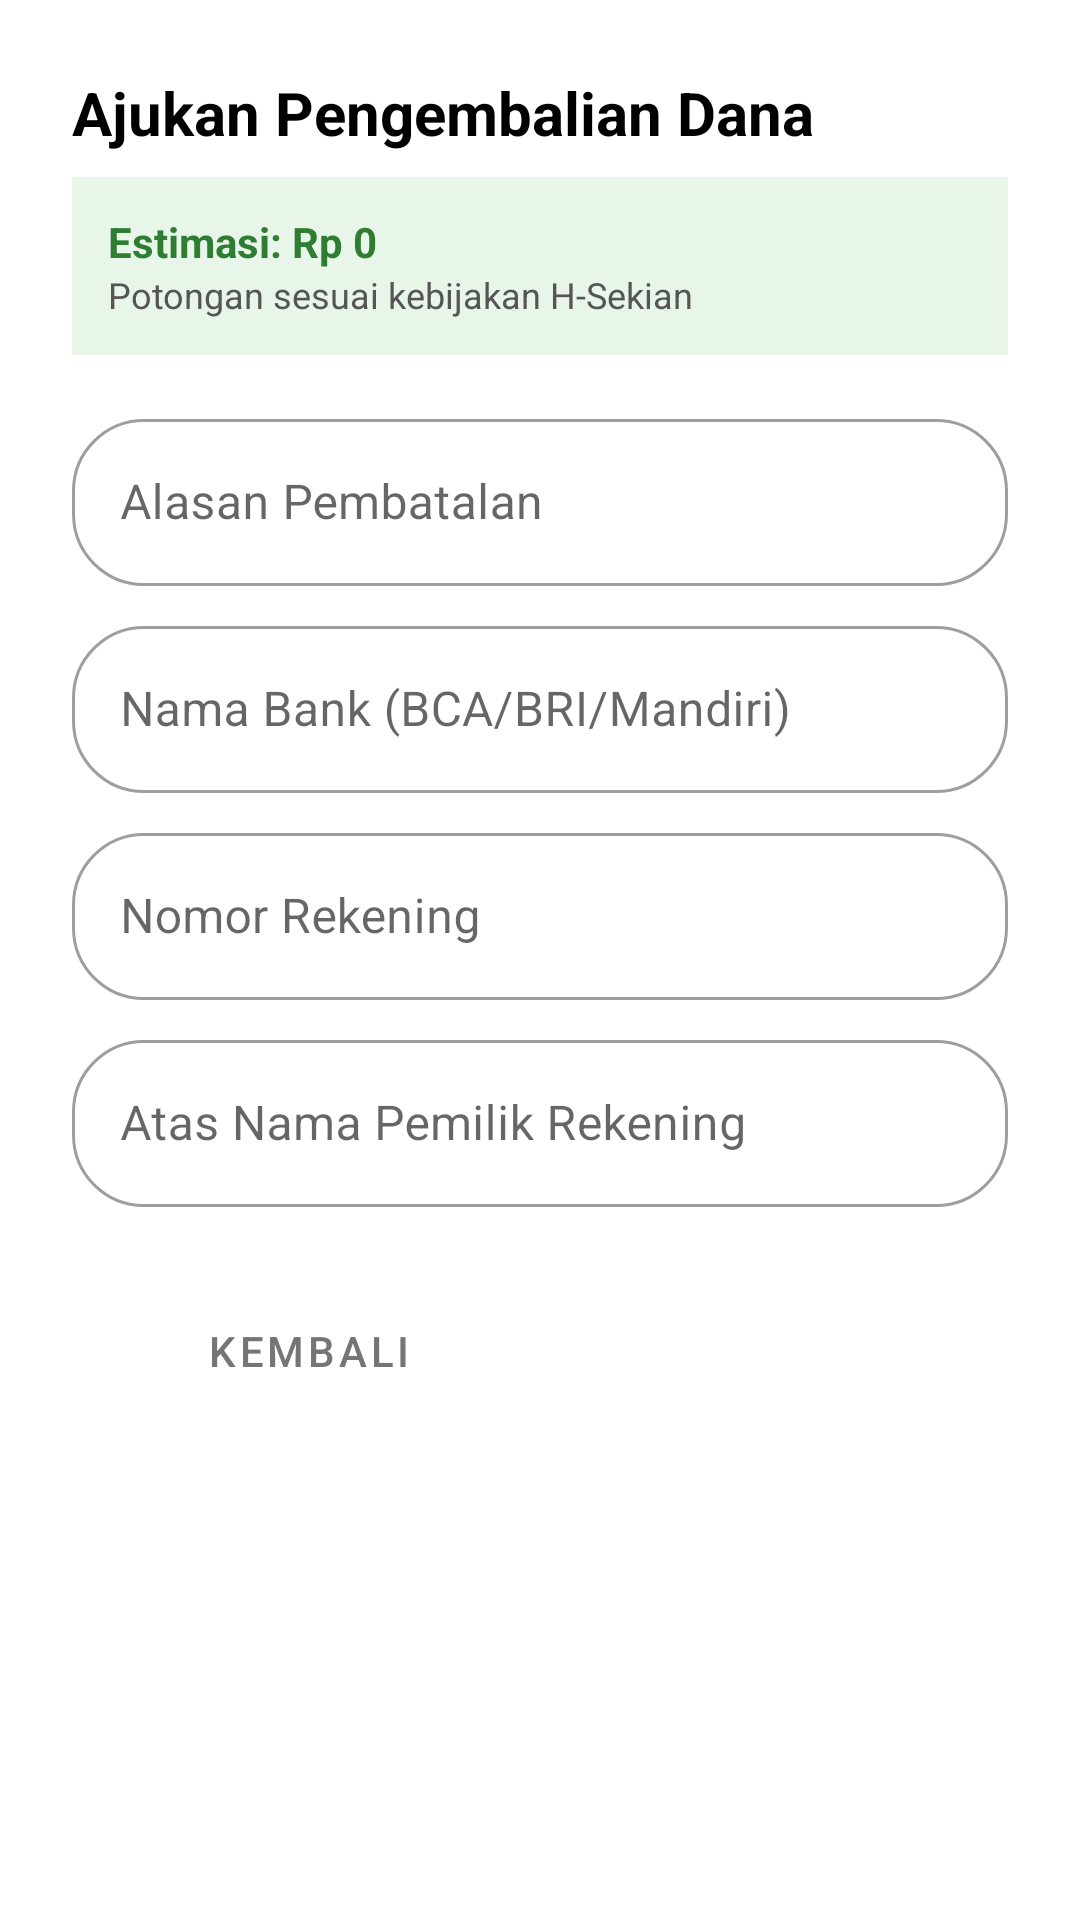

This screen was rendered from an Android layout file. Write that file and the resources it references.
<!-- AndroidManifest.xml: application theme Theme.ESIMAKSI -->
<!-- res/layout/dialog_ajukan_refund.xml -->
<?xml version="1.0" encoding="utf-8"?>
<androidx.cardview.widget.CardView xmlns:android="http://schemas.android.com/apk/res/android"
    xmlns:app="http://schemas.android.com/apk/res-auto"
    android:layout_width="match_parent"
    android:layout_height="wrap_content"
    app:cardCornerRadius="16dp"
    app:cardElevation="0dp"
    app:contentPadding="24dp">

    <LinearLayout
        android:layout_width="match_parent"
        android:layout_height="wrap_content"
        android:orientation="vertical">

        <TextView
            android:layout_width="match_parent"
            android:layout_height="wrap_content"
            android:text="Ajukan Pengembalian Dana"
            android:textSize="20sp"
            android:textStyle="bold"
            android:textColor="@color/black"
            android:layout_marginBottom="8dp"/>

        <LinearLayout
            android:layout_width="match_parent"
            android:layout_height="wrap_content"
            android:background="#E8F5E9"
            android:padding="12dp"
            android:orientation="vertical"
            android:layout_marginBottom="16dp">

            <TextView
                android:id="@+id/tv_estimasi_refund"
                android:layout_width="match_parent"
                android:layout_height="wrap_content"
                android:text="Estimasi: Rp 0"
                android:textStyle="bold"
                android:textColor="#2E7D32"/>

            <TextView
                android:id="@+id/tv_persentase_refund"
                android:layout_width="match_parent"
                android:layout_height="wrap_content"
                android:text="Potongan sesuai kebijakan H-Sekian"
                android:textSize="12sp"
                android:textColor="#555"/>
        </LinearLayout>

        <com.google.android.material.textfield.TextInputLayout
            android:layout_width="match_parent"
            android:layout_height="wrap_content"
            android:hint="Alasan Pembatalan"
            android:layout_marginBottom="8dp">
            <com.google.android.material.textfield.TextInputEditText
                android:id="@+id/et_alasan"
                android:layout_width="match_parent"
                android:layout_height="wrap_content"
                android:inputType="textMultiLine"/>
        </com.google.android.material.textfield.TextInputLayout>

        <com.google.android.material.textfield.TextInputLayout
            android:layout_width="match_parent"
            android:layout_height="wrap_content"
            android:hint="Nama Bank (BCA/BRI/Mandiri)"
            android:layout_marginBottom="8dp">
            <com.google.android.material.textfield.TextInputEditText
                android:id="@+id/et_bank"
                android:layout_width="match_parent"
                android:layout_height="wrap_content"/>
        </com.google.android.material.textfield.TextInputLayout>

        <com.google.android.material.textfield.TextInputLayout
            android:layout_width="match_parent"
            android:layout_height="wrap_content"
            android:hint="Nomor Rekening"
            android:layout_marginBottom="8dp">
            <com.google.android.material.textfield.TextInputEditText
                android:id="@+id/et_rekening"
                android:layout_width="match_parent"
                android:layout_height="wrap_content"
                android:inputType="number"/>
        </com.google.android.material.textfield.TextInputLayout>

        <com.google.android.material.textfield.TextInputLayout
            android:layout_width="match_parent"
            android:layout_height="wrap_content"
            android:hint="Atas Nama Pemilik Rekening"
            android:layout_marginBottom="24dp">
            <com.google.android.material.textfield.TextInputEditText
                android:id="@+id/et_atas_nama"
                android:layout_width="match_parent"
                android:layout_height="wrap_content"/>
        </com.google.android.material.textfield.TextInputLayout>

        <LinearLayout
            android:layout_width="match_parent"
            android:layout_height="wrap_content"
            android:orientation="horizontal"
            android:gravity="end">

            <Button
                android:id="@+id/btn_batal_dialog"
                style="@style/Widget.MaterialComponents.Button.TextButton"
                android:layout_width="wrap_content"
                android:layout_height="wrap_content"
                android:text="KEMBALI"
                android:textColor="#757575"/>

            <Button
                android:id="@+id/btn_kirim_refund"
                style="@style/Widget.App.Button.Solid"
                android:layout_width="wrap_content"
                android:layout_height="wrap_content"
                android:text="AJUKAN SEKARANG"
                android:layout_marginStart="8dp"/>
        </LinearLayout>

    </LinearLayout>
</androidx.cardview.widget.CardView>
<!-- resources referenced by this layout -->
<resources>
  <color name="black">#FF000000</color>
  <style name="Widget.App.Button.Solid" parent="Widget.MaterialComponents.Button">
          <item name="cornerRadius">24dp</item>
          <item name="backgroundTint">#385434</item>
          <item name="android:textColor">@android:color/white</item>
          <item name="android:paddingTop">12dp</item>
          <item name="android:paddingBottom">12dp</item>
      </style>
  <style name="Theme.ESIMAKSI" parent="Theme.MaterialComponents.DayNight.NoActionBar">
          <item name="colorPrimary">#385434</item>
          <item name="colorSecondary">#66BB6A</item>
          <item name="android:statusBarColor">@android:color/transparent</item>
          <item name="android:windowLightStatusBar">false</item>
          <item name="textInputStyle">@style/Widget.App.TextInputLayout.OutlinedBox</item>
          ...
      </style>
  <style name="Widget.App.TextInputLayout.OutlinedBox" parent="Widget.MaterialComponents.TextInputLayout.OutlinedBox">
          <item name="shapeAppearance">@style/ShapeAppearance.App.TextInputLayout.Capsule</item>
      </style>
  <style name="ShapeAppearance.App.TextInputLayout.Capsule" parent="">
          <item name="cornerFamily">rounded</item>
          <item name="cornerSize">24dp</item>
      </style>
</resources>
